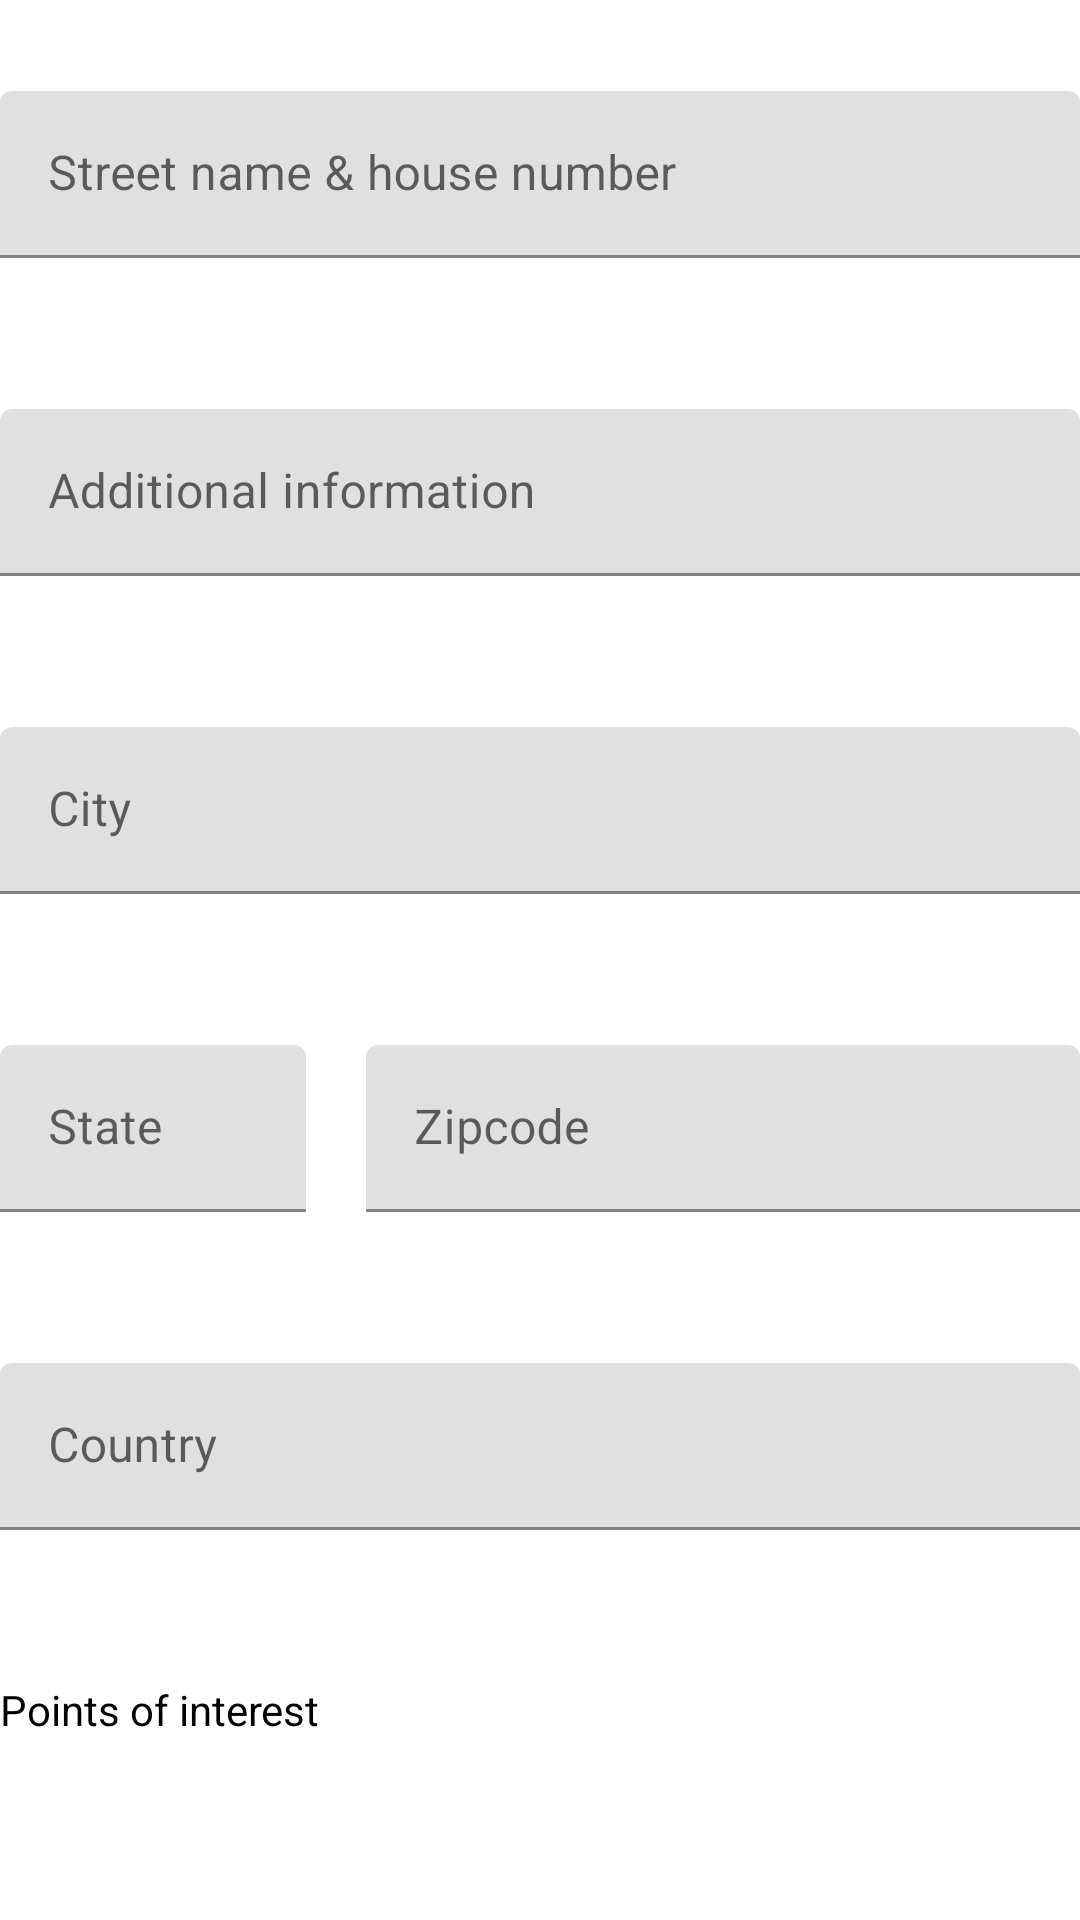

Here is an Android app screen rendered from its layout file. Give the layout XML and the strings, colors and styles it references.
<!-- AndroidManifest.xml: application theme AppTheme -->
<!-- res/layout/fragment_address.xml -->
<?xml version="1.0" encoding="utf-8"?>
<androidx.core.widget.NestedScrollView
    xmlns:android="http://schemas.android.com/apk/res/android"
    xmlns:app="http://schemas.android.com/apk/res-auto"
    xmlns:tools="http://schemas.android.com/tools"
    android:layout_width="match_parent"
    android:layout_height="match_parent"
    android:fillViewport="true"
    tools:context=".ui.add_edit.pages.AddressFragment"
    >

    <androidx.constraintlayout.widget.ConstraintLayout
        android:layout_width="match_parent"
        android:layout_height="match_parent"
        android:paddingStart="@dimen/add_edit_form_padding_horizontal"
        android:paddingTop="@dimen/add_edit_form_padding_vertical"
        android:paddingEnd="@dimen/add_edit_form_padding_horizontal"
        android:paddingBottom="@dimen/add_edit_form_padding_vertical"
        >

        <com.google.android.material.textfield.TextInputLayout
            android:id="@+id/address_street_input_layout"
            android:layout_width="0dp"
            android:layout_height="wrap_content"
            android:layout_marginBottom="20dp"
            android:hint="@string/hint_address_street"
            android:labelFor="@id/address_street_input"
            app:layout_constraintBottom_toTopOf="@id/address_additional_input_layout"
            app:layout_constraintEnd_toEndOf="parent"
            app:layout_constraintStart_toStartOf="parent"
            app:layout_constraintTop_toTopOf="parent"
            >

            <com.google.android.material.textfield.TextInputEditText
                android:id="@+id/address_street_input"
                android:layout_width="match_parent"
                android:layout_height="match_parent"
                android:inputType="text"
                />
        </com.google.android.material.textfield.TextInputLayout>

        <com.google.android.material.textfield.TextInputLayout
            android:id="@+id/address_additional_input_layout"
            android:layout_width="0dp"
            android:layout_height="wrap_content"
            android:layout_marginBottom="20dp"
            android:hint="@string/hint_address_additional"
            android:labelFor="@id/address_additional_input"
            app:layout_constraintBottom_toTopOf="@id/address_city_input_layout"
            app:layout_constraintEnd_toEndOf="parent"
            app:layout_constraintStart_toStartOf="parent"
            app:layout_constraintTop_toBottomOf="@id/address_street_input_layout"
            >

            <com.google.android.material.textfield.TextInputEditText
                android:id="@+id/address_additional_input"
                android:layout_width="match_parent"
                android:layout_height="match_parent"
                android:inputType="text"
                />
        </com.google.android.material.textfield.TextInputLayout>

        <com.google.android.material.textfield.TextInputLayout
            android:id="@+id/address_city_input_layout"
            android:layout_width="0dp"
            android:layout_height="wrap_content"
            android:layout_marginBottom="20dp"
            android:hint="@string/hint_address_city"
            android:labelFor="@id/address_city_input"
            app:layout_constraintBottom_toTopOf="@id/address_state_input_layout"
            app:layout_constraintEnd_toEndOf="parent"
            app:layout_constraintStart_toStartOf="parent"
            app:layout_constraintTop_toBottomOf="@id/address_additional_input_layout"
            >

            <com.google.android.material.textfield.TextInputEditText
                android:id="@+id/address_city_input"
                android:layout_width="match_parent"
                android:layout_height="match_parent"
                android:inputType="text"
                />
        </com.google.android.material.textfield.TextInputLayout>

        <com.google.android.material.textfield.TextInputLayout
            android:id="@+id/address_state_input_layout"
            android:layout_width="0dp"
            android:layout_height="wrap_content"
            android:layout_marginBottom="20dp"
            android:hint="@string/hint_address_state"
            android:labelFor="@id/address_state_input"
            app:layout_constraintBottom_toTopOf="@id/address_country_input_layout"
            app:layout_constraintEnd_toStartOf="@id/address_zipcode_input_layout"
            app:layout_constraintHorizontal_weight="3"
            app:layout_constraintStart_toStartOf="parent"
            app:layout_constraintTop_toBottomOf="@id/address_city_input_layout"
            >

            <com.google.android.material.textfield.TextInputEditText
                android:id="@+id/address_state_input"
                android:layout_width="match_parent"
                android:layout_height="match_parent"
                android:inputType="textCapCharacters"
                android:maxLength="2"
                />
        </com.google.android.material.textfield.TextInputLayout>

        <com.google.android.material.textfield.TextInputLayout
            android:id="@+id/address_zipcode_input_layout"
            android:layout_width="0dp"
            android:layout_height="wrap_content"
            android:layout_marginStart="20dp"
            android:hint="@string/hint_address_zipcode"
            android:labelFor="@id/address_zipcode_input"
            app:layout_constraintEnd_toEndOf="parent"
            app:layout_constraintHorizontal_weight="7"
            app:layout_constraintStart_toEndOf="@id/address_state_input_layout"
            app:layout_constraintTop_toTopOf="@id/address_state_input_layout"
            >

            <com.google.android.material.textfield.TextInputEditText
                android:id="@+id/address_zipcode_input"
                android:layout_width="match_parent"
                android:layout_height="match_parent"
                android:inputType="number"
                android:maxLength="5"
                />
        </com.google.android.material.textfield.TextInputLayout>

        <com.google.android.material.textfield.TextInputLayout
            android:id="@+id/address_country_input_layout"
            android:layout_width="0dp"
            android:layout_height="wrap_content"
            android:layout_marginBottom="20dp"
            android:hint="@string/hint_address_country"
            android:labelFor="@id/address_country_input"
            app:layout_constraintBottom_toTopOf="@id/address_poi_label"
            app:layout_constraintEnd_toEndOf="parent"
            app:layout_constraintStart_toStartOf="parent"
            app:layout_constraintTop_toBottomOf="@id/address_state_input_layout"
            >

            <com.google.android.material.textfield.TextInputEditText
                android:id="@+id/address_country_input"
                android:layout_width="match_parent"
                android:layout_height="match_parent"
                android:inputType="text"
                />
        </com.google.android.material.textfield.TextInputLayout>

        <TextView
            android:id="@+id/address_poi_label"
            android:layout_width="wrap_content"
            android:layout_height="wrap_content"
            android:text="@string/label_points_of_interest"
            android:textColor="@android:color/black"
            app:layout_constraintBottom_toTopOf="@id/poi_list"
            app:layout_constraintStart_toStartOf="parent"
            app:layout_constraintTop_toBottomOf="@id/address_country_input_layout"
            />

        <androidx.recyclerview.widget.RecyclerView
            android:id="@+id/poi_list"
            android:layout_width="0dp"
            android:layout_height="wrap_content"
            app:layout_constraintBottom_toBottomOf="parent"
            app:layout_constraintEnd_toEndOf="parent"
            app:layout_constraintStart_toStartOf="parent"
            app:layout_constraintTop_toBottomOf="@id/address_poi_label"
            tools:listitem="@layout/item_chip"
            />

    </androidx.constraintlayout.widget.ConstraintLayout>
</androidx.core.widget.NestedScrollView>
<!-- res/layout/item_chip.xml (included above) -->
<?xml version="1.0" encoding="utf-8"?>
<com.google.android.material.chip.Chip
    xmlns:android="http://schemas.android.com/apk/res/android"
    xmlns:app="http://schemas.android.com/apk/res-auto"
    xmlns:tools="http://schemas.android.com/tools"
    android:layout_width="wrap_content"
    android:layout_height="wrap_content"
    android:layout_marginEnd="5dp"
    android:checkable="true"
    android:textSize="12sp"
    app:checkedIconVisible="false"
    app:chipBackgroundColor="@color/chip_background"
    tools:text="@string/label_poi_bar"
    />
<!-- resources referenced by this layout -->
<resources>
  <string name="hint_address_additional">Additional information</string>
  <string name="hint_address_city">City</string>
  <string name="hint_address_country">Country</string>
  <string name="hint_address_state">State</string>
  <string name="hint_address_street">Street name &amp; house number</string>
  <string name="hint_address_zipcode">Zipcode</string>
  <string name="label_poi_bar">Bar</string>
  <string name="label_points_of_interest">Points of interest</string>
  <style name="AppTheme" parent="Theme.MaterialComponents.DayNight.NoActionBar">
          
          <item name="colorPrimary">@color/colorPrimary</item>
          <item name="colorPrimaryDark">@color/colorPrimaryDark</item>
          <item name="colorAccent">@color/colorAccent</item>
      </style>
  <color name="colorPrimary">#3F51B5</color>
  <color name="colorPrimaryDark">#303F9F</color>
  <color name="colorAccent">#FF4081</color>
</resources>
